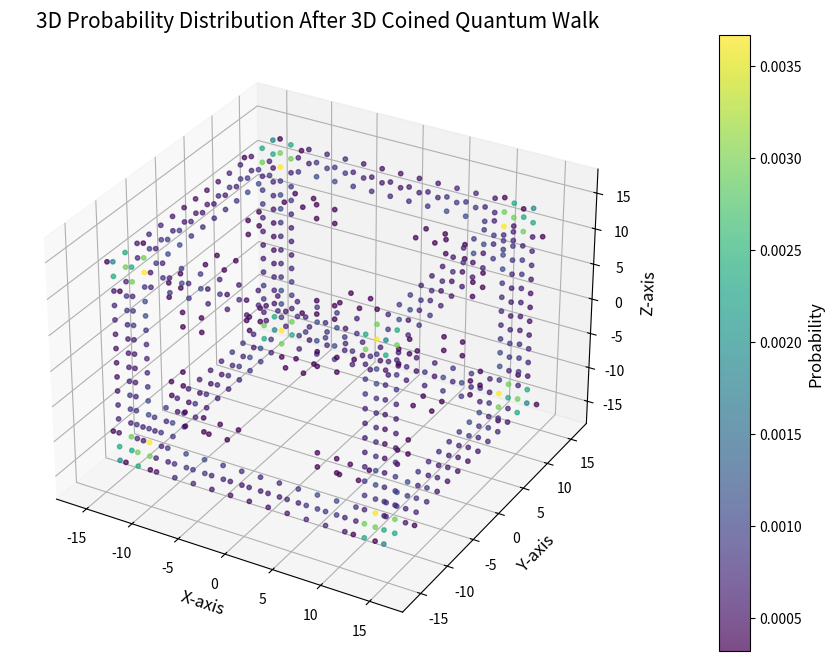

Here is the Python script that generated this plot:
import numpy as np
import matplotlib.pyplot as plt

###############################################################################
# 1) Parameters
###############################################################################
t = 20
size = 2*t + 1  # So that we can go naturally from -t to +t
initial_position = t  # Center of the grid

###############################################################################
# 2) Allocate state array
###############################################################################
# state[x, y, z, :] holds amplitudes for 8 coin states at position (x, y, z)
state = np.zeros((size, size, size, 8), dtype=complex)

###############################################################################
# 3) Define the initial coin amplitudes at the center
###############################################################################
# The amplitudes you mentioned:
# [  1*(1/(2√2)),   1j*(1/(2√2)),  -1*(1/(2√2)),   1j*(1/(2√2)),
#    1j*(1/(2√2)),  -1*(1/(2√2)),  -1j*(1/(2√2)),  -1*(1/(2√2)) ]
#init_amp = np.array([
    #1/(2*np.sqrt(2)),
    #1j/(2*np.sqrt(2)),
   #-1/(2*np.sqrt(2)),
    #1j/(2*np.sqrt(2)),
    #1j/(2*np.sqrt(2)),
   #-1/(2*np.sqrt(2)),
   #-1j/(2*np.sqrt(2)),
   #-1/(2*np.sqrt(2))
#], dtype=complex)

init_amp = np.ones(8, dtype=complex) / np.sqrt(8)

# Place it in the 3D array at the center
state[initial_position, initial_position, initial_position, :] = init_amp

###############################################################################
# 4) Define a tunable 8x8 coin operator via 2x2 Kronecker products
###############################################################################
def create_tunable_coin(theta1, theta2, theta3, beta, gamma):
    """Create an 8x8 coin operator from three 2x2 blocks (C1, C2, C3)."""
    C1 = np.array([
        [np.cos(theta1),                  np.sin(theta1)*np.exp(1j*beta)],
        [np.sin(theta1)*np.exp(1j*gamma),-np.cos(theta1)*np.exp(1j*(gamma+beta))]
    ], dtype=complex)
    C2 = np.array([
        [np.cos(theta2),                  np.sin(theta2)*np.exp(1j*beta)],
        [np.sin(theta2)*np.exp(1j*gamma),-np.cos(theta2)*np.exp(1j*(gamma+beta))]
    ], dtype=complex)
    C3 = np.array([
        [np.cos(theta3),                  np.sin(theta3)*np.exp(1j*beta)],
        [np.sin(theta3)*np.exp(1j*gamma),-np.cos(theta3)*np.exp(1j*(gamma+beta))]
    ], dtype=complex)
    
    # Kronecker products:  C1 ⊗ C2 ⊗ C3  =>  8x8
    temp = np.kron(C1, C2)
    coin_operator = np.kron(temp, C3)
    return coin_operator

# Example Grover-like coin with angles = pi/4, no phases:
theta1 = theta2 = theta3 = np.pi/4
beta = np.pi/2
gamma = np.pi/2
coin_operator = create_tunable_coin(theta1, theta2, theta3, beta, gamma)

###############################################################################
# 5) Define the 3D shift operator
###############################################################################
# We label coin states 0..7 as movement in the directions:
#   0: (+x, +y, +z)
#   1: (+x, +y, -z)
#   2: (+x, -y, +z)
#   3: (+x, -y, -z)
#   4: (-x, +y, +z)
#   5: (-x, +y, -z)
#   6: (-x, -y, +z)
#   7: (-x, -y, -z)
#
# This consistent labeling helps produce the "cube" expansion for symmetrical states.

def shift_3d(old_state):
    new_state = np.zeros_like(old_state)

    #(+x, +y, +z)
    new_state[1:, 1:, 1:, 0] = old_state[:-1, :-1, :-1, 0]
    
    #(+x, +y, -z)
    new_state[1:, 1:, :-1, 1] = old_state[:-1, :-1, 1:, 1]
    
    #(+x, -y, +z)
    new_state[1:, :-1, 1:, 2] = old_state[:-1, 1:, :-1, 2]
    
    #(+x, -y, -z)
    new_state[1:, :-1, :-1, 3] = old_state[:-1, 1:, 1:, 3]
    
    #(-x, +y, +z)
    new_state[:-1, 1:, 1:, 4] = old_state[1:, :-1, :-1, 4]
    
    #(-x, +y, -z)
    new_state[:-1, 1:, :-1, 5] = old_state[1:, :-1, 1:, 5]
    
    #(-x, -y, +z)
    new_state[:-1, :-1, 1:, 6] = old_state[1:, 1:, :-1, 6]
    
    #(-x, -y, -z)
    new_state[:-1, :-1, :-1, 7] = old_state[1:, 1:, 1:, 7]
    
    return new_state

###############################################################################
# 6) Evolve the walk for t steps
###############################################################################
for step in range(t):
    # (a) Apply coin operator at each site
    #     We do it site by site for clarity (though vectorized is faster)
    for x in range(size):
        for y in range(size):
            for z in range(size):
                state[x, y, z, :] = np.dot(coin_operator, state[x, y, z, :])
    
    # (b) Apply the shift operator
    state = shift_3d(state)

###############################################################################
# 7) Compute and plot the final probability distribution
###############################################################################
probability = np.sum(np.abs(state)**2, axis=-1)

# Mask threshold (adjust as you like)
average_prob = 0.0003

# We want to plot from -t to +t along each axis
coords = np.arange(-t, t+1)  # length = size
X, Y, Z = np.meshgrid(coords, coords, coords, indexing="ij")

# Flatten for scatter
x_flat = X.ravel()
y_flat = Y.ravel()
z_flat = Z.ravel()
p_flat = probability.ravel()

# Apply mask
mask = (p_flat >= average_prob)
x_plot = x_flat[mask]
y_plot = y_flat[mask]
z_plot = z_flat[mask]
p_plot = p_flat[mask]

# Create 3D scatter plot
fig = plt.figure(figsize=(12, 8))
ax = fig.add_subplot(111, projection="3d")
sc = ax.scatter(x_plot, y_plot, z_plot, c=p_plot, cmap="viridis", s=10, alpha=0.7)

# Add colorbar and labels
cbar = plt.colorbar(sc, ax=ax, pad=0.1)
cbar.set_label("Probability", fontsize=12)
ax.set_title("3D Probability Distribution After 3D Coined Quantum Walk", fontsize=15)
ax.set_xlabel("X-axis", fontsize=12)
ax.set_ylabel("Y-axis", fontsize=12)
ax.set_zlabel("Z-axis", fontsize=12)

plt.show()